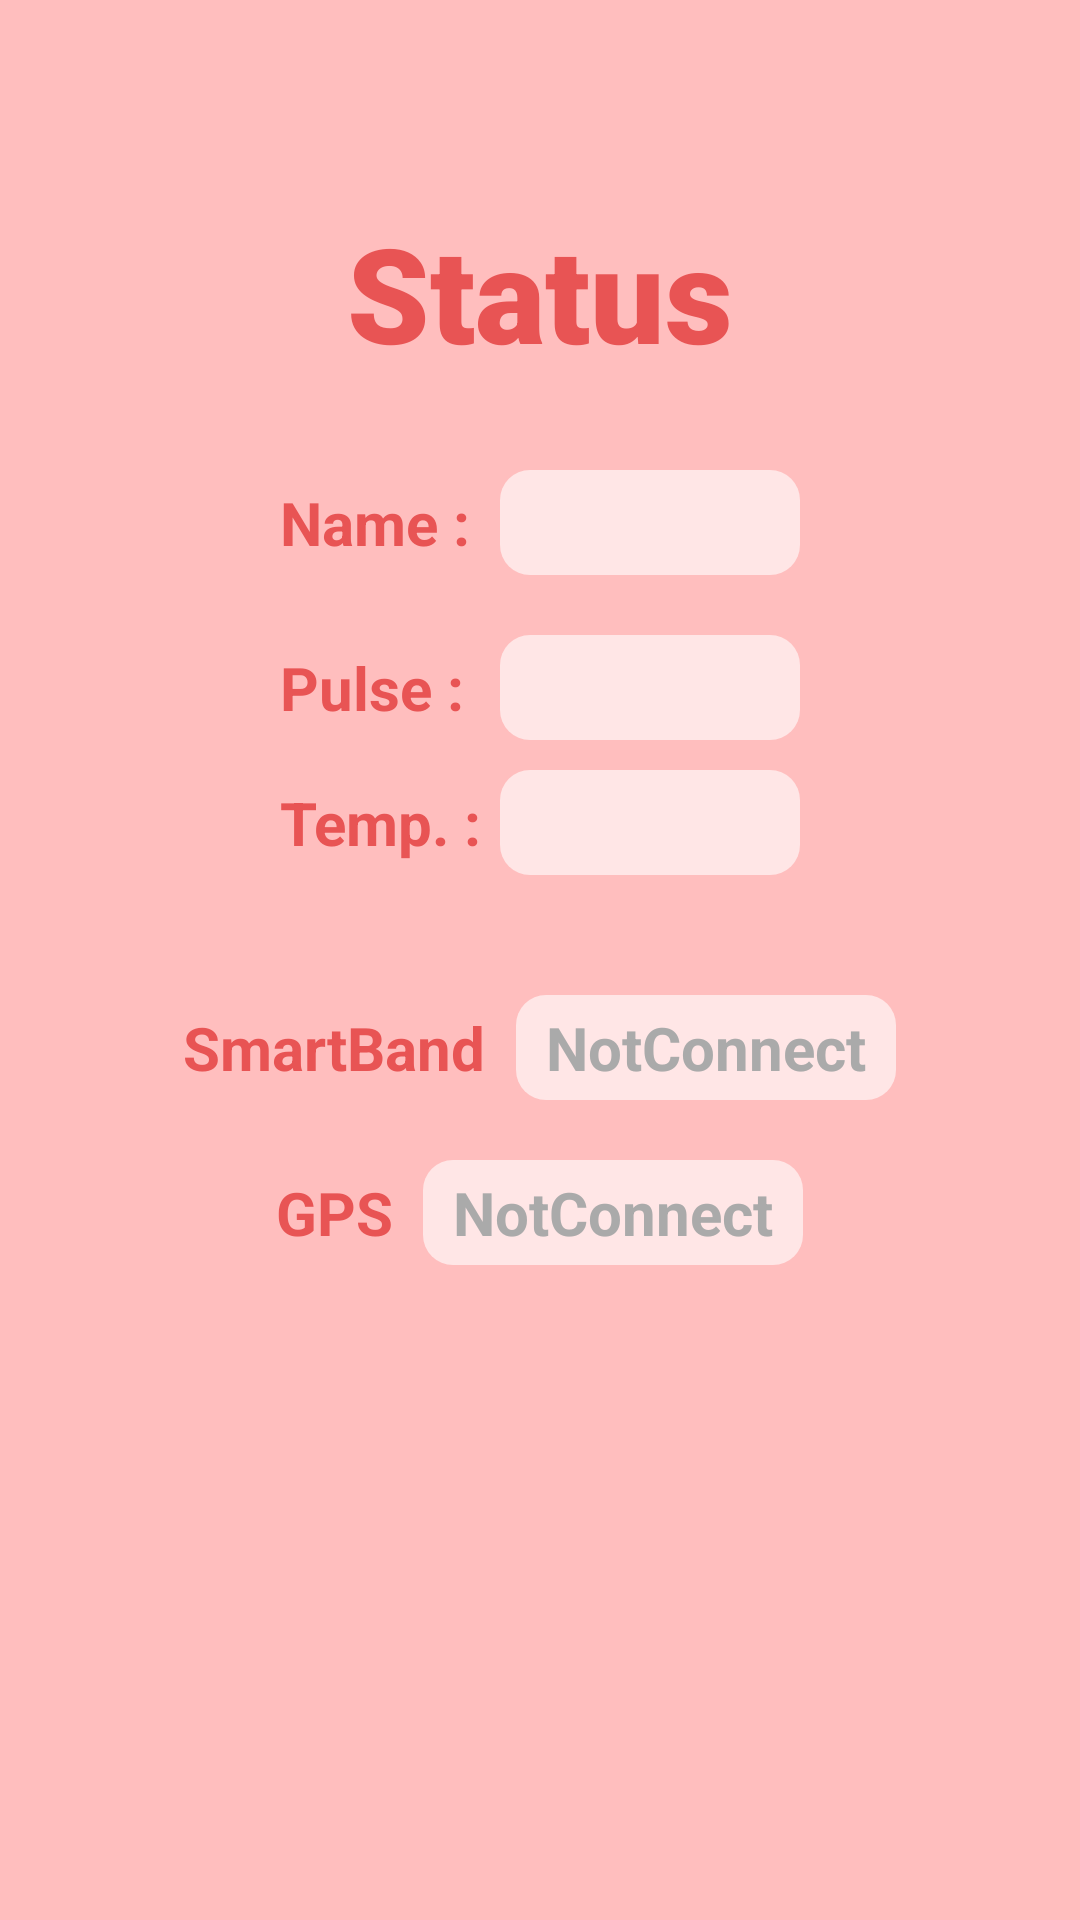

The Android layout XML behind this screen, and the referenced resources:
<!-- AndroidManifest.xml: application theme android:Theme.NoTitleBar -->
<!-- res/layout/activity_login_patient.xml -->
<?xml version="1.0" encoding="utf-8"?>
<android.support.constraint.ConstraintLayout xmlns:android="http://schemas.android.com/apk/res/android"
    xmlns:app="http://schemas.android.com/apk/res-auto"
    xmlns:tools="http://schemas.android.com/tools"
    android:layout_width="match_parent"
    android:layout_height="match_parent"
    android:background="@color/backgroundColor"
    tools:context="com.plass.computer.pplas_project.Patient.LoginPatientActivity">

    <LinearLayout
        android:layout_width="match_parent"
        android:layout_height="match_parent"
        android:gravity="center"
        android:orientation="vertical">

        <LinearLayout
            android:layout_width="wrap_content"
            android:layout_height="wrap_content"
            android:layout_marginBottom="30sp"
            android:gravity="center"
            android:orientation="vertical">

            <TextView
                android:layout_width="wrap_content"
                android:layout_height="wrap_content"
                android:layout_marginBottom="30sp"
                android:fontFamily="sans-serif-black"
                android:gravity="center"
                android:text="Status"
                android:textColor="@color/editTextColor"
                android:textSize="44sp"
                android:textStyle="bold" />

            <GridLayout
                android:layout_width="wrap_content"
                android:layout_height="match_parent"
                android:columnCount="2"
                android:rowCount="3">

                <TextView
                    android:id="@+id/textView"
                    android:layout_width="wrap_content"
                    android:layout_height="wrap_content"
                    android:text="Name :  "
                    android:textColor="@color/editTextColor"
                    android:textSize="20sp"
                    android:textStyle="bold" />

                <TextView
                    android:id="@+id/patientName"
                    android:layout_width="wrap_content"
                    android:layout_height="wrap_content"
                    android:layout_marginBottom="20sp"
                    android:width="100sp"
                    android:background="@drawable/edit_text"
                    android:gravity="center"
                    android:textColor="@color/colorWhite"
                    android:textSize="20sp"
                    android:textStyle="bold" />

                <TextView
                    android:id="@+id/textView3"
                    android:layout_width="wrap_content"
                    android:layout_height="wrap_content"
                    android:text="Pulse : "
                    android:textColor="@color/editTextColor"
                    android:textSize="20sp"
                    android:textStyle="bold" />

                <TextView
                    android:id="@+id/pulse"
                    android:layout_width="wrap_content"
                    android:layout_height="wrap_content"
                    android:layout_marginBottom="10sp"
                    android:width="100sp"
                    android:background="@drawable/edit_text"
                    android:gravity="center_horizontal|center"
                    android:textColor="@android:color/darker_gray"
                    android:textSize="20sp"
                    android:textStyle="bold" />

                <TextView
                    android:id="@+id/textView14"
                    android:layout_width="wrap_content"
                    android:layout_height="wrap_content"
                    android:text="Temp. :"
                    android:textColor="@color/editTextColor"
                    android:textSize="20sp"
                    android:textStyle="bold" />

                <TextView
                    android:id="@+id/temperature"
                    android:layout_width="wrap_content"
                    android:layout_height="wrap_content"
                    android:layout_marginBottom="10sp"
                    android:width="100sp"
                    android:background="@drawable/edit_text"
                    android:gravity="center"
                    android:textColor="@android:color/darker_gray"
                    android:textSize="20sp"
                    android:textStyle="bold" />

            </GridLayout>

        </LinearLayout>

        <LinearLayout
            android:layout_width="wrap_content"
            android:layout_height="wrap_content"
            android:orientation="horizontal">

            <TextView
                android:id="@+id/textView6"
                android:layout_width="wrap_content"
                android:layout_height="wrap_content"
                android:layout_marginRight="10sp"
                android:layout_weight="1"
                android:text="SmartBand"
                android:textColor="@color/editTextColor"
                android:textSize="20sp"
                android:textStyle="bold" />

            <TextView
                android:id="@+id/bandConnectStatus"
                android:layout_width="wrap_content"
                android:layout_height="wrap_content"
                android:layout_marginBottom="20sp"
                android:layout_weight="1"
                android:background="@drawable/edit_text"
                android:layerType="none"
                android:text="NotConnect"
                android:textColor="@android:color/darker_gray"
                android:textSize="20sp"
                android:textStyle="bold" />
        </LinearLayout>

        <LinearLayout
            android:layout_width="wrap_content"
            android:layout_height="wrap_content"
            android:orientation="horizontal">

            <TextView
                android:layout_width="wrap_content"
                android:layout_height="wrap_content"
                android:layout_marginRight="10sp"
                android:layout_weight="1"
                android:text="GPS"
                android:textColor="@color/editTextColor"
                android:textSize="20sp"
                android:textStyle="bold" />

            <TextView
                android:id="@+id/gpsConnectStatus"
                android:layout_width="wrap_content"
                android:layout_height="wrap_content"
                android:layout_weight="1"
                android:background="@drawable/edit_text"
                android:layerType="none"
                android:text="NotConnect"
                android:textColor="@android:color/darker_gray"
                android:textSize="20sp"
                android:textStyle="bold" />
        </LinearLayout>

        <LinearLayout
            android:layout_width="match_parent"
            android:layout_height="wrap_content"
            android:layout_marginTop="50dp"
            android:orientation="horizontal">

            <View
                android:id="@+id/view"
                android:layout_width="match_parent"
                android:layout_height="match_parent"
                android:layout_weight="1" />

            <ImageView
                android:id="@+id/imageView3"
                android:layout_width="wrap_content"
                android:layout_height="100dp"
                android:layout_weight="1"
                android:src="@drawable/welogo2" />
        </LinearLayout>

    </LinearLayout>
</android.support.constraint.ConstraintLayout>
<!-- resources referenced by this layout -->
<resources>
  <color name="backgroundColor">#FFBEBE</color>
  <color name="colorWhite">#ffffff</color>
  <color name="editTextColor">#e85454</color>
  <!-- drawable edit_text (drawable) -->
  <?xml version="1.0" encoding="utf-8"?>
  <shape xmlns:android="http://schemas.android.com/apk/res/android" android:shape="rectangle">
      <solid
          android:color="#FFE6E6"/>
      <padding
          android:left="10dp"
          android:top="4dp"
          android:right="10dp"
          android:bottom="4dp"/>
      <corners
          android:radius="10dp"/>
  </shape>
</resources>
